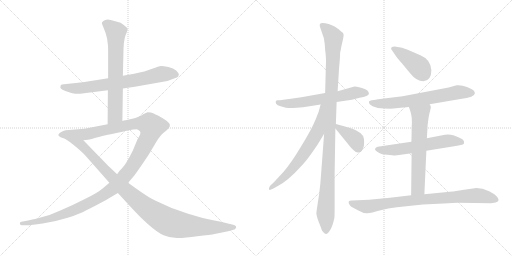
t = 0.00 s
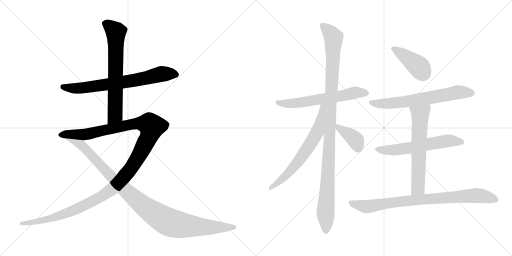
t = 2.22 s
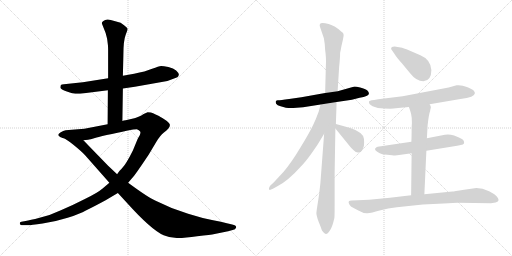
t = 4.45 s
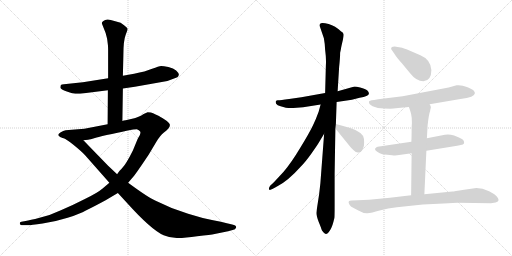
t = 6.67 s
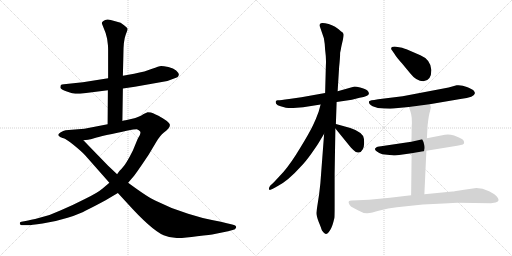
t = 8.89 s
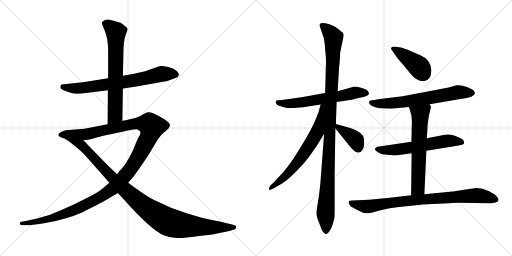
t = 11.12 s

The animated SVG that drew these frames (rendered in a browser with its animation timeline set to each time). Animation: 13 CSS @keyframes rules; one cycle of 11.12 s.

<svg version="1.1" viewBox="0 0 2048 1024" xmlns="http://www.w3.org/2000/svg">
  <g stroke="lightgray" stroke-dasharray="1,1" stroke-width="1" transform="scale(4, 4)">
    <line x1="0" y1="0" x2="256" y2="256"></line>
    <line x1="256" y1="0" x2="0" y2="256"></line>
    <line x1="128" y1="0" x2="128" y2="256"></line>
    <line x1="0" y1="128" x2="256" y2="128"></line>
    <line x1="256" y1="0" x2="512" y2="256"></line>
    <line x1="512" y1="0" x2="256" y2="256"></line>
    <line x1="384" y1="0" x2="384" y2="256"></line>
    <line x1="256" y1="128" x2="512" y2="128"></line>
  </g>
<g transform="scale(1, -1) translate(0, -850)">
   <style type="text/css">
    @keyframes keyframes0 {
      from {
       stroke: black;
       stroke-dashoffset: 713;
       stroke-width: 128;
       }
       70% {
       animation-timing-function: step-end;
       stroke: black;
       stroke-dashoffset: 0;
       stroke-width: 128;
       }
       to {
       stroke: black;
       stroke-width: 1024;
       }
       }
       #make-me-a-hanzi-animation-0 {
         animation: keyframes0 0.830241s both;
         animation-delay: 0.000000s;
         animation-timing-function: linear;
       }
    @keyframes keyframes1 {
      from {
       stroke: black;
       stroke-dashoffset: 678;
       stroke-width: 128;
       }
       69% {
       animation-timing-function: step-end;
       stroke: black;
       stroke-dashoffset: 0;
       stroke-width: 128;
       }
       to {
       stroke: black;
       stroke-width: 1024;
       }
       }
       #make-me-a-hanzi-animation-1 {
         animation: keyframes1 0.801758s both;
         animation-delay: 0.830241s;
         animation-timing-function: linear;
       }
    @keyframes keyframes2 {
      from {
       stroke: black;
       stroke-dashoffset: 1319;
       stroke-width: 128;
       }
       81% {
       animation-timing-function: step-end;
       stroke: black;
       stroke-dashoffset: 0;
       stroke-width: 128;
       }
       to {
       stroke: black;
       stroke-width: 1024;
       }
       }
       #make-me-a-hanzi-animation-2 {
         animation: keyframes2 1.323405s both;
         animation-delay: 1.631999s;
         animation-timing-function: linear;
       }
    @keyframes keyframes3 {
      from {
       stroke: black;
       stroke-dashoffset: 1052;
       stroke-width: 128;
       }
       77% {
       animation-timing-function: step-end;
       stroke: black;
       stroke-dashoffset: 0;
       stroke-width: 128;
       }
       to {
       stroke: black;
       stroke-width: 1024;
       }
       }
       #make-me-a-hanzi-animation-3 {
         animation: keyframes3 1.106120s both;
         animation-delay: 2.955404s;
         animation-timing-function: linear;
       }
    @keyframes keyframes4 {
      from {
       stroke: black;
       stroke-dashoffset: 614;
       stroke-width: 128;
       }
       67% {
       animation-timing-function: step-end;
       stroke: black;
       stroke-dashoffset: 0;
       stroke-width: 128;
       }
       to {
       stroke: black;
       stroke-width: 1024;
       }
       }
       #make-me-a-hanzi-animation-4 {
         animation: keyframes4 0.749674s both;
         animation-delay: 4.061524s;
         animation-timing-function: linear;
       }
    @keyframes keyframes5 {
      from {
       stroke: black;
       stroke-dashoffset: 1098;
       stroke-width: 128;
       }
       78% {
       animation-timing-function: step-end;
       stroke: black;
       stroke-dashoffset: 0;
       stroke-width: 128;
       }
       to {
       stroke: black;
       stroke-width: 1024;
       }
       }
       #make-me-a-hanzi-animation-5 {
         animation: keyframes5 1.143555s both;
         animation-delay: 4.811198s;
         animation-timing-function: linear;
       }
    @keyframes keyframes6 {
      from {
       stroke: black;
       stroke-dashoffset: 663;
       stroke-width: 128;
       }
       68% {
       animation-timing-function: step-end;
       stroke: black;
       stroke-dashoffset: 0;
       stroke-width: 128;
       }
       to {
       stroke: black;
       stroke-width: 1024;
       }
       }
       #make-me-a-hanzi-animation-6 {
         animation: keyframes6 0.789551s both;
         animation-delay: 5.954753s;
         animation-timing-function: linear;
       }
    @keyframes keyframes7 {
      from {
       stroke: black;
       stroke-dashoffset: 385;
       stroke-width: 128;
       }
       56% {
       animation-timing-function: step-end;
       stroke: black;
       stroke-dashoffset: 0;
       stroke-width: 128;
       }
       to {
       stroke: black;
       stroke-width: 1024;
       }
       }
       #make-me-a-hanzi-animation-7 {
         animation: keyframes7 0.563314s both;
         animation-delay: 6.744304s;
         animation-timing-function: linear;
       }
    @keyframes keyframes8 {
      from {
       stroke: black;
       stroke-dashoffset: 415;
       stroke-width: 128;
       }
       57% {
       animation-timing-function: step-end;
       stroke: black;
       stroke-dashoffset: 0;
       stroke-width: 128;
       }
       to {
       stroke: black;
       stroke-width: 1024;
       }
       }
       #make-me-a-hanzi-animation-8 {
         animation: keyframes8 0.587728s both;
         animation-delay: 7.307618s;
         animation-timing-function: linear;
       }
    @keyframes keyframes9 {
      from {
       stroke: black;
       stroke-dashoffset: 664;
       stroke-width: 128;
       }
       68% {
       animation-timing-function: step-end;
       stroke: black;
       stroke-dashoffset: 0;
       stroke-width: 128;
       }
       to {
       stroke: black;
       stroke-width: 1024;
       }
       }
       #make-me-a-hanzi-animation-9 {
         animation: keyframes9 0.790365s both;
         animation-delay: 7.895346s;
         animation-timing-function: linear;
       }
    @keyframes keyframes10 {
      from {
       stroke: black;
       stroke-dashoffset: 594;
       stroke-width: 128;
       }
       66% {
       animation-timing-function: step-end;
       stroke: black;
       stroke-dashoffset: 0;
       stroke-width: 128;
       }
       to {
       stroke: black;
       stroke-width: 1024;
       }
       }
       #make-me-a-hanzi-animation-10 {
         animation: keyframes10 0.733398s both;
         animation-delay: 8.685711s;
         animation-timing-function: linear;
       }
    @keyframes keyframes11 {
      from {
       stroke: black;
       stroke-dashoffset: 625;
       stroke-width: 128;
       }
       67% {
       animation-timing-function: step-end;
       stroke: black;
       stroke-dashoffset: 0;
       stroke-width: 128;
       }
       to {
       stroke: black;
       stroke-width: 1024;
       }
       }
       #make-me-a-hanzi-animation-11 {
         animation: keyframes11 0.758626s both;
         animation-delay: 9.419109s;
         animation-timing-function: linear;
       }
    @keyframes keyframes12 {
      from {
       stroke: black;
       stroke-dashoffset: 844;
       stroke-width: 128;
       }
       73% {
       animation-timing-function: step-end;
       stroke: black;
       stroke-dashoffset: 0;
       stroke-width: 128;
       }
       to {
       stroke: black;
       stroke-width: 1024;
       }
       }
       #make-me-a-hanzi-animation-12 {
         animation: keyframes12 0.936849s both;
         animation-delay: 10.177735s;
         animation-timing-function: linear;
       }
</style>
<path d="M 320.5 475.5 L 431.5 489.5 L 491.5 496.5 L 539.5 503.5 L 669.5 526.5 L 709.5 541.5 Q 713.5 545.5 715.5 551.5 Q 715.5 558.5 704.5 568.5 Q 694.5 577.5 673.5 582.5 Q 653.5 586.5 644.5 586.5 Q 635.5 585.5 608.5 575.5 Q 582.5 564.5 536.5 555.5 L 491.5 547.5 L 432.5 537.5 L 331.5 521.5 L 255.5 513.5 Q 246.5 513.5 243.5 510.5 Q 241.5 505.5 241.5 499.5 Q 242.5 493.5 267.5 484.5 Q 293.5 475.5 300.5 475.5 Q 308.5 474.5 320.5 475.5 Z" fill="lightgray"></path> 
<path d="M 431.5 489.5 L 430.5 353.5 C 430.5 323.5 489.5 336.5 489.5 366.5 L 491.5 496.5 L 491.5 547.5 L 493.5 629.5 Q 493.5 688.5 502.5 710.5 Q 511.5 731.5 510.5 735.5 Q 509.5 739.5 497.5 748.5 L 482.5 759.5 L 457.5 766.5 Q 425.5 778.5 413.5 766.5 Q 406.5 762.5 407.5 756.5 L 422.5 718.5 L 428.5 695.5 L 431.5 671.5 Q 432.5 665.5 432.5 641.5 L 432.5 537.5 L 431.5 489.5 Z" fill="lightgray"></path> 
<path d="M 430.5 353.5 L 337.5 335.5 L 262.5 329.5 Q 253.5 327.5 241.5 320.5 Q 229.5 312.5 235.5 306.5 Q 241.5 300.5 251.5 298.5 L 333.5 289.5 L 352.5 291.5 Q 356.5 291.5 386.5 300.5 Q 417.5 308.5 506.5 327.5 Q 544.5 333.5 549.5 332.5 Q 555.5 331.5 560.5 324.5 Q 565.5 316.5 550.5 294.5 L 531.5 248.5 Q 504.5 194.5 490.5 180.5 Q 486.5 174.5 478.5 167.5 Q 471.5 159.5 468.5 153.5 L 437.5 119.5 L 410.5 96.5 Q 389.5 78.5 337.5 53.5 Q 286.5 27.5 243.5 9.5 Q 199.5 -11.5 158.5 -20.5 Q 119.5 -30.5 102.5 -33.5 L 85.5 -36.5 Q 77.5 -38.5 79.5 -44.5 Q 81.5 -50.5 87.5 -50.5 L 107.5 -50.5 Q 117.5 -51.5 170.5 -43.5 Q 223.5 -35.5 270.5 -20.5 Q 317.5 -5.5 345.5 9.5 Q 374.5 23.5 422.5 49.5 L 471.5 78.5 L 512.5 119.5 L 536.5 147.5 Q 548.5 163.5 565.5 188.5 L 594.5 231.5 L 625.5 283.5 Q 641.5 309.5 654.5 319.5 Q 667.5 329.5 673.5 336.5 Q 680.5 343.5 679.5 351.5 Q 678.5 359.5 658.5 372.5 Q 638.5 385.5 631.5 388.5 L 622.5 392.5 Q 619.5 393.5 612.5 397.5 Q 605.5 401.5 590.5 401.5 L 574.5 394.5 L 563.5 387.5 Q 542.5 378.5 537.5 377.5 L 502.5 369.5 Q 494.5 368.5 489.5 366.5 L 430.5 353.5 Z" fill="lightgray"></path> 
<path d="M 251.5 298.5 Q 262.5 296.5 293.5 271.5 Q 325.5 245.5 339.5 230.5 L 437.5 119.5 L 471.5 78.5 L 505.5 41.5 Q 605.5 -69.5 654.5 -90.5 Q 682.5 -102.5 711.5 -101.5 Q 741.5 -101.5 788.5 -94.5 Q 844.5 -88.5 858.5 -85.5 L 912.5 -74.5 L 930.5 -69.5 Q 942.5 -68.5 944.5 -59.5 Q 946.5 -51.5 928.5 -47.5 L 907.5 -42.5 Q 886.5 -36.5 852.5 -30.5 Q 819.5 -24.5 752.5 -4.5 Q 685.5 15.5 620.5 48.5 Q 592.5 60.5 512.5 119.5 L 468.5 153.5 L 431.5 188.5 L 333.5 289.5 C 312.5 311.5 225.5 312.5 251.5 298.5 Z" fill="lightgray"></path> 
<path d="M 1300.5 478.0 L 1205.5 461.0 L 1156.5 454.0 Q 1120.5 449.0 1113.5 449.0 Q 1098.5 451.0 1104.5 435.0 Q 1108.5 429.0 1122.5 425.0 L 1143.5 419.0 Q 1158.5 417.0 1173.5 418.0 L 1212.5 421.0 L 1282.5 432.0 L 1346.5 442.0 L 1407.5 451.0 L 1438.5 459.0 Q 1474.5 465.0 1475.5 475.0 Q 1476.5 480.0 1469.5 488.0 Q 1462.5 495.0 1440.5 500.0 Q 1419.5 505.0 1414.5 503.0 L 1350.5 485.0 L 1300.5 478.0 Z" fill="lightgray"></path> 
<path d="M 1363.5 725.0 Q 1341.5 746.0 1314.5 754.0 Q 1282.5 763.0 1279.5 753.0 Q 1277.5 748.0 1280.5 741.0 L 1295.5 697.0 Q 1299.5 676.0 1300.5 651.0 Q 1305.5 614.0 1303.5 589.0 L 1300.5 478.0 L 1296.5 315.0 L 1281.5 117.0 L 1276.5 73.0 L 1268.5 21.0 Q 1266.5 9.0 1265.5 -2.0 Q 1265.5 -13.0 1274.5 -37.0 Q 1284.5 -61.0 1285.5 -66.0 Q 1286.5 -71.0 1293.5 -79.0 Q 1300.5 -87.0 1304.5 -86.0 Q 1309.5 -85.0 1314.5 -79.0 Q 1326.5 -65.0 1333.5 -38.0 L 1337.5 -22.0 Q 1338.5 -18.0 1338.5 25.0 L 1338.5 155.0 L 1341.5 336.0 L 1343.5 354.0 L 1346.5 442.0 L 1350.5 485.0 L 1356.5 582.0 Q 1360.5 619.0 1360.5 639.0 L 1363.5 653.0 Q 1364.5 661.0 1369.5 682.0 Q 1374.5 703.0 1374.5 711.0 Q 1375.5 718.0 1363.5 725.0 Z" fill="lightgray"></path> 
<path d="M 1282.5 432.0 L 1274.5 403.0 Q 1264.5 375.0 1252.5 350.0 Q 1237.5 318.0 1200.5 258.0 Q 1164.5 198.0 1134.5 163.0 L 1095.5 121.0 L 1080.5 107.0 Q 1072.5 94.0 1077.5 91.0 Q 1080.5 89.0 1091.5 95.0 L 1109.5 105.0 Q 1151.5 126.0 1202.5 183.0 Q 1222.5 203.0 1246.5 237.0 Q 1270.5 271.0 1275.5 280.0 L 1296.5 315.0 C 1382.5 459.0 1290.5 461.0 1282.5 432.0 Z" fill="lightgray"></path> 
<path d="M 1341.5 336.0 L 1398.5 266.0 Q 1402.5 261.0 1413.5 250.0 Q 1425.5 238.0 1434.5 240.0 Q 1444.5 240.0 1450.5 252.0 Q 1457.5 264.0 1456.5 281.0 Q 1456.5 297.0 1452.5 306.0 Q 1435.5 332.0 1372.5 346.0 L 1343.5 354.0 C 1322.5 360.0 1322.5 359.0 1341.5 336.0 Z" fill="lightgray"></path> 
<path d="M 1725.5 570.0 Q 1722.5 612.0 1681.5 629.0 L 1637.5 648.0 Q 1612.5 659.0 1602.5 660.0 L 1578.5 664.0 Q 1564.5 664.0 1564.5 655.0 Q 1564.5 652.0 1568.5 648.0 L 1577.5 635.0 Q 1586.5 620.0 1607.5 597.0 L 1640.5 557.0 Q 1665.5 525.0 1693.5 525.0 Q 1725.5 527.0 1725.5 570.0 Z" fill="lightgray"></path> 
<path d="M 1794.5 500.0 L 1610.5 465.0 L 1512.5 453.0 Q 1494.5 449.0 1486.5 449.0 Q 1479.5 448.0 1476.5 445.0 Q 1472.5 434.0 1490.5 425.0 Q 1509.5 416.0 1536.5 416.0 L 1560.5 415.0 Q 1571.5 415.0 1592.5 418.0 L 1635.5 422.0 L 1718.5 433.0 L 1841.5 454.0 Q 1899.5 461.0 1899.5 477.0 Q 1900.5 480.0 1894.5 488.0 Q 1888.5 493.0 1867.5 502.0 Q 1847.5 511.0 1826.5 509.0 L 1794.5 500.0 Z" fill="lightgray"></path> 
<path d="M 1645.5 283.0 L 1510.5 263.0 Q 1506.5 262.0 1500.5 256.0 Q 1497.5 251.0 1507.5 244.0 Q 1515.5 237.0 1529.5 233.0 L 1568.5 229.0 Q 1583.5 227.0 1596.5 230.0 L 1646.5 237.0 L 1705.5 247.0 L 1828.5 267.0 Q 1846.5 270.0 1851.5 272.0 Q 1856.5 274.0 1856.5 281.0 Q 1856.5 287.0 1849.5 293.0 Q 1838.5 300.0 1816.5 308.0 Q 1795.5 315.0 1779.5 311.0 L 1707.5 297.0 L 1645.5 283.0 Z" fill="lightgray"></path> 
<path d="M 1635.5 422.0 L 1640.5 408.0 Q 1650.5 381.0 1646.5 339.0 Q 1646.5 299.0 1645.5 283.0 L 1646.5 237.0 L 1644.5 69.0 C 1644.5 39.0 1696.5 43.0 1697.5 73.0 L 1705.5 247.0 L 1707.5 297.0 L 1710.5 349.0 Q 1715.5 395.0 1720.5 406.0 Q 1721.5 415.0 1723.5 419.0 Q 1725.5 423.0 1718.5 433.0 C 1705.5 460.0 1625.5 450.0 1635.5 422.0 Z" fill="lightgray"></path> 
<path d="M 1644.5 69.0 L 1559.5 59.0 L 1476.5 51.0 L 1431.5 49.0 Q 1399.5 49.0 1395.5 45.0 Q 1392.5 40.0 1397.5 32.0 Q 1402.5 23.0 1412.5 19.0 L 1433.5 8.0 Q 1453.5 -4.0 1469.5 -3.0 Q 1485.5 -2.0 1518.5 8.0 Q 1552.5 18.0 1587.5 21.0 L 1691.5 32.0 L 1774.5 36.0 Q 1817.5 39.0 1830.5 39.0 L 1963.5 37.0 L 1982.5 40.0 Q 1999.5 44.0 1991.5 58.0 Q 1983.5 72.0 1956.5 85.0 Q 1929.5 98.0 1905.5 98.0 L 1856.5 91.0 Q 1814.5 84.0 1809.5 84.0 L 1697.5 73.0 L 1644.5 69.0 Z" fill="lightgray"></path> 
      <clipPath id="make-me-a-hanzi-clip-0">
      <path d="M 320.5 475.5 L 431.5 489.5 L 491.5 496.5 L 539.5 503.5 L 669.5 526.5 L 709.5 541.5 Q 713.5 545.5 715.5 551.5 Q 715.5 558.5 704.5 568.5 Q 694.5 577.5 673.5 582.5 Q 653.5 586.5 644.5 586.5 Q 635.5 585.5 608.5 575.5 Q 582.5 564.5 536.5 555.5 L 491.5 547.5 L 432.5 537.5 L 331.5 521.5 L 255.5 513.5 Q 246.5 513.5 243.5 510.5 Q 241.5 505.5 241.5 499.5 Q 242.5 493.5 267.5 484.5 Q 293.5 475.5 300.5 475.5 Q 308.5 474.5 320.5 475.5 Z" fill="lightgray"></path>
      </clipPath>
      <path clip-path="url(#make-me-a-hanzi-clip-0)" d="M 251.5 503.5 L 325.5 498.5 L 542.5 529.5 L 646.5 554.5 L 703.5 551.5 " fill="none" id="make-me-a-hanzi-animation-0" stroke-dasharray="585 1170" stroke-linecap="round"></path>

      <clipPath id="make-me-a-hanzi-clip-1">
      <path d="M 431.5 489.5 L 430.5 353.5 C 430.5 323.5 489.5 336.5 489.5 366.5 L 491.5 496.5 L 491.5 547.5 L 493.5 629.5 Q 493.5 688.5 502.5 710.5 Q 511.5 731.5 510.5 735.5 Q 509.5 739.5 497.5 748.5 L 482.5 759.5 L 457.5 766.5 Q 425.5 778.5 413.5 766.5 Q 406.5 762.5 407.5 756.5 L 422.5 718.5 L 428.5 695.5 L 431.5 671.5 Q 432.5 665.5 432.5 641.5 L 432.5 537.5 L 431.5 489.5 Z" fill="lightgray"></path>
      </clipPath>
      <path clip-path="url(#make-me-a-hanzi-clip-1)" d="M 421.5 754.5 L 441.5 744.5 L 463.5 718.5 L 460.5 390.5 L 436.5 361.5 " fill="none" id="make-me-a-hanzi-animation-1" stroke-dasharray="550 1100" stroke-linecap="round"></path>

      <clipPath id="make-me-a-hanzi-clip-2">
      <path d="M 430.5 353.5 L 337.5 335.5 L 262.5 329.5 Q 253.5 327.5 241.5 320.5 Q 229.5 312.5 235.5 306.5 Q 241.5 300.5 251.5 298.5 L 333.5 289.5 L 352.5 291.5 Q 356.5 291.5 386.5 300.5 Q 417.5 308.5 506.5 327.5 Q 544.5 333.5 549.5 332.5 Q 555.5 331.5 560.5 324.5 Q 565.5 316.5 550.5 294.5 L 531.5 248.5 Q 504.5 194.5 490.5 180.5 Q 486.5 174.5 478.5 167.5 Q 471.5 159.5 468.5 153.5 L 437.5 119.5 L 410.5 96.5 Q 389.5 78.5 337.5 53.5 Q 286.5 27.5 243.5 9.5 Q 199.5 -11.5 158.5 -20.5 Q 119.5 -30.5 102.5 -33.5 L 85.5 -36.5 Q 77.5 -38.5 79.5 -44.5 Q 81.5 -50.5 87.5 -50.5 L 107.5 -50.5 Q 117.5 -51.5 170.5 -43.5 Q 223.5 -35.5 270.5 -20.5 Q 317.5 -5.5 345.5 9.5 Q 374.5 23.5 422.5 49.5 L 471.5 78.5 L 512.5 119.5 L 536.5 147.5 Q 548.5 163.5 565.5 188.5 L 594.5 231.5 L 625.5 283.5 Q 641.5 309.5 654.5 319.5 Q 667.5 329.5 673.5 336.5 Q 680.5 343.5 679.5 351.5 Q 678.5 359.5 658.5 372.5 Q 638.5 385.5 631.5 388.5 L 622.5 392.5 Q 619.5 393.5 612.5 397.5 Q 605.5 401.5 590.5 401.5 L 574.5 394.5 L 563.5 387.5 Q 542.5 378.5 537.5 377.5 L 502.5 369.5 Q 494.5 368.5 489.5 366.5 L 430.5 353.5 Z" fill="lightgray"></path>
      </clipPath>
      <path clip-path="url(#make-me-a-hanzi-clip-2)" d="M 244.5 311.5 L 345.5 313.5 L 549.5 356.5 L 592.5 354.5 L 607.5 344.5 L 591.5 294.5 L 538.5 198.5 L 488.5 133.5 L 440.5 88.5 L 363.5 41.5 L 270.5 -0.5 L 157.5 -35.5 L 86.5 -43.5 " fill="none" id="make-me-a-hanzi-animation-2" stroke-dasharray="1191 2382" stroke-linecap="round"></path>

      <clipPath id="make-me-a-hanzi-clip-3">
      <path d="M 251.5 298.5 Q 262.5 296.5 293.5 271.5 Q 325.5 245.5 339.5 230.5 L 437.5 119.5 L 471.5 78.5 L 505.5 41.5 Q 605.5 -69.5 654.5 -90.5 Q 682.5 -102.5 711.5 -101.5 Q 741.5 -101.5 788.5 -94.5 Q 844.5 -88.5 858.5 -85.5 L 912.5 -74.5 L 930.5 -69.5 Q 942.5 -68.5 944.5 -59.5 Q 946.5 -51.5 928.5 -47.5 L 907.5 -42.5 Q 886.5 -36.5 852.5 -30.5 Q 819.5 -24.5 752.5 -4.5 Q 685.5 15.5 620.5 48.5 Q 592.5 60.5 512.5 119.5 L 468.5 153.5 L 431.5 188.5 L 333.5 289.5 C 312.5 311.5 225.5 312.5 251.5 298.5 Z" fill="lightgray"></path>
      </clipPath>
      <path clip-path="url(#make-me-a-hanzi-clip-3)" d="M 271.5 295.5 L 274.5 288.5 L 285.5 289.5 L 290.5 282.5 L 324.5 271.5 L 497.5 93.5 L 570.5 29.5 L 656.5 -28.5 L 689.5 -43.5 L 756.5 -53.5 L 936.5 -58.5 " fill="none" id="make-me-a-hanzi-animation-3" stroke-dasharray="924 1848" stroke-linecap="round"></path>

      <clipPath id="make-me-a-hanzi-clip-4">
      <path d="M 1300.5 478.0 L 1205.5 461.0 L 1156.5 454.0 Q 1120.5 449.0 1113.5 449.0 Q 1098.5 451.0 1104.5 435.0 Q 1108.5 429.0 1122.5 425.0 L 1143.5 419.0 Q 1158.5 417.0 1173.5 418.0 L 1212.5 421.0 L 1282.5 432.0 L 1346.5 442.0 L 1407.5 451.0 L 1438.5 459.0 Q 1474.5 465.0 1475.5 475.0 Q 1476.5 480.0 1469.5 488.0 Q 1462.5 495.0 1440.5 500.0 Q 1419.5 505.0 1414.5 503.0 L 1350.5 485.0 L 1300.5 478.0 Z" fill="lightgray"></path>
      </clipPath>
      <path clip-path="url(#make-me-a-hanzi-clip-4)" d="M 1110.5 441.0 L 1165.5 436.0 L 1351.5 463.0 L 1419.5 479.0 L 1464.5 478.0 " fill="none" id="make-me-a-hanzi-animation-4" stroke-dasharray="486 972" stroke-linecap="round"></path>

      <clipPath id="make-me-a-hanzi-clip-5">
      <path d="M 1363.5 725.0 Q 1341.5 746.0 1314.5 754.0 Q 1282.5 763.0 1279.5 753.0 Q 1277.5 748.0 1280.5 741.0 L 1295.5 697.0 Q 1299.5 676.0 1300.5 651.0 Q 1305.5 614.0 1303.5 589.0 L 1300.5 478.0 L 1296.5 315.0 L 1281.5 117.0 L 1276.5 73.0 L 1268.5 21.0 Q 1266.5 9.0 1265.5 -2.0 Q 1265.5 -13.0 1274.5 -37.0 Q 1284.5 -61.0 1285.5 -66.0 Q 1286.5 -71.0 1293.5 -79.0 Q 1300.5 -87.0 1304.5 -86.0 Q 1309.5 -85.0 1314.5 -79.0 Q 1326.5 -65.0 1333.5 -38.0 L 1337.5 -22.0 Q 1338.5 -18.0 1338.5 25.0 L 1338.5 155.0 L 1341.5 336.0 L 1343.5 354.0 L 1346.5 442.0 L 1350.5 485.0 L 1356.5 582.0 Q 1360.5 619.0 1360.5 639.0 L 1363.5 653.0 Q 1364.5 661.0 1369.5 682.0 Q 1374.5 703.0 1374.5 711.0 Q 1375.5 718.0 1363.5 725.0 Z" fill="lightgray"></path>
      </clipPath>
      <path clip-path="url(#make-me-a-hanzi-clip-5)" d="M 1288.5 748.0 L 1333.5 701.0 L 1302.5 -2.0 L 1304.5 -75.0 " fill="none" id="make-me-a-hanzi-animation-5" stroke-dasharray="970 1940" stroke-linecap="round"></path>

      <clipPath id="make-me-a-hanzi-clip-6">
      <path d="M 1282.5 432.0 L 1274.5 403.0 Q 1264.5 375.0 1252.5 350.0 Q 1237.5 318.0 1200.5 258.0 Q 1164.5 198.0 1134.5 163.0 L 1095.5 121.0 L 1080.5 107.0 Q 1072.5 94.0 1077.5 91.0 Q 1080.5 89.0 1091.5 95.0 L 1109.5 105.0 Q 1151.5 126.0 1202.5 183.0 Q 1222.5 203.0 1246.5 237.0 Q 1270.5 271.0 1275.5 280.0 L 1296.5 315.0 C 1382.5 459.0 1290.5 461.0 1282.5 432.0 Z" fill="lightgray"></path>
      </clipPath>
      <path clip-path="url(#make-me-a-hanzi-clip-6)" d="M 1296.5 427.0 L 1288.5 423.0 L 1269.5 322.0 L 1222.5 245.0 L 1148.5 152.0 L 1083.5 96.0 " fill="none" id="make-me-a-hanzi-animation-6" stroke-dasharray="535 1070" stroke-linecap="round"></path>

      <clipPath id="make-me-a-hanzi-clip-7">
      <path d="M 1341.5 336.0 L 1398.5 266.0 Q 1402.5 261.0 1413.5 250.0 Q 1425.5 238.0 1434.5 240.0 Q 1444.5 240.0 1450.5 252.0 Q 1457.5 264.0 1456.5 281.0 Q 1456.5 297.0 1452.5 306.0 Q 1435.5 332.0 1372.5 346.0 L 1343.5 354.0 C 1322.5 360.0 1322.5 359.0 1341.5 336.0 Z" fill="lightgray"></path>
      </clipPath>
      <path clip-path="url(#make-me-a-hanzi-clip-7)" d="M 1349.5 349.0 L 1354.5 337.0 L 1422.5 290.0 L 1433.5 258.0 " fill="none" id="make-me-a-hanzi-animation-7" stroke-dasharray="257 514" stroke-linecap="round"></path>

      <clipPath id="make-me-a-hanzi-clip-8">
      <path d="M 1725.5 570.0 Q 1722.5 612.0 1681.5 629.0 L 1637.5 648.0 Q 1612.5 659.0 1602.5 660.0 L 1578.5 664.0 Q 1564.5 664.0 1564.5 655.0 Q 1564.5 652.0 1568.5 648.0 L 1577.5 635.0 Q 1586.5 620.0 1607.5 597.0 L 1640.5 557.0 Q 1665.5 525.0 1693.5 525.0 Q 1725.5 527.0 1725.5 570.0 Z" fill="lightgray"></path>
      </clipPath>
      <path clip-path="url(#make-me-a-hanzi-clip-8)" d="M 1572.5 655.0 L 1669.5 588.0 L 1693.5 555.0 " fill="none" id="make-me-a-hanzi-animation-8" stroke-dasharray="287 574" stroke-linecap="round"></path>

      <clipPath id="make-me-a-hanzi-clip-9">
      <path d="M 1794.5 500.0 L 1610.5 465.0 L 1512.5 453.0 Q 1494.5 449.0 1486.5 449.0 Q 1479.5 448.0 1476.5 445.0 Q 1472.5 434.0 1490.5 425.0 Q 1509.5 416.0 1536.5 416.0 L 1560.5 415.0 Q 1571.5 415.0 1592.5 418.0 L 1635.5 422.0 L 1718.5 433.0 L 1841.5 454.0 Q 1899.5 461.0 1899.5 477.0 Q 1900.5 480.0 1894.5 488.0 Q 1888.5 493.0 1867.5 502.0 Q 1847.5 511.0 1826.5 509.0 L 1794.5 500.0 Z" fill="lightgray"></path>
      </clipPath>
      <path clip-path="url(#make-me-a-hanzi-clip-9)" d="M 1484.5 441.0 L 1502.5 435.0 L 1555.5 436.0 L 1833.5 481.0 L 1887.5 478.0 " fill="none" id="make-me-a-hanzi-animation-9" stroke-dasharray="536 1072" stroke-linecap="round"></path>

      <clipPath id="make-me-a-hanzi-clip-10">
      <path d="M 1645.5 283.0 L 1510.5 263.0 Q 1506.5 262.0 1500.5 256.0 Q 1497.5 251.0 1507.5 244.0 Q 1515.5 237.0 1529.5 233.0 L 1568.5 229.0 Q 1583.5 227.0 1596.5 230.0 L 1646.5 237.0 L 1705.5 247.0 L 1828.5 267.0 Q 1846.5 270.0 1851.5 272.0 Q 1856.5 274.0 1856.5 281.0 Q 1856.5 287.0 1849.5 293.0 Q 1838.5 300.0 1816.5 308.0 Q 1795.5 315.0 1779.5 311.0 L 1707.5 297.0 L 1645.5 283.0 Z" fill="lightgray"></path>
      </clipPath>
      <path clip-path="url(#make-me-a-hanzi-clip-10)" d="M 1509.5 253.0 L 1586.5 251.0 L 1794.5 287.0 L 1844.5 282.0 " fill="none" id="make-me-a-hanzi-animation-10" stroke-dasharray="466 932" stroke-linecap="round"></path>

      <clipPath id="make-me-a-hanzi-clip-11">
      <path d="M 1635.5 422.0 L 1640.5 408.0 Q 1650.5 381.0 1646.5 339.0 Q 1646.5 299.0 1645.5 283.0 L 1646.5 237.0 L 1644.5 69.0 C 1644.5 39.0 1696.5 43.0 1697.5 73.0 L 1705.5 247.0 L 1707.5 297.0 L 1710.5 349.0 Q 1715.5 395.0 1720.5 406.0 Q 1721.5 415.0 1723.5 419.0 Q 1725.5 423.0 1718.5 433.0 C 1705.5 460.0 1625.5 450.0 1635.5 422.0 Z" fill="lightgray"></path>
      </clipPath>
      <path clip-path="url(#make-me-a-hanzi-clip-11)" d="M 1712.5 423.0 L 1680.5 392.0 L 1672.5 98.0 L 1650.5 77.0 " fill="none" id="make-me-a-hanzi-animation-11" stroke-dasharray="497 994" stroke-linecap="round"></path>

      <clipPath id="make-me-a-hanzi-clip-12">
      <path d="M 1644.5 69.0 L 1559.5 59.0 L 1476.5 51.0 L 1431.5 49.0 Q 1399.5 49.0 1395.5 45.0 Q 1392.5 40.0 1397.5 32.0 Q 1402.5 23.0 1412.5 19.0 L 1433.5 8.0 Q 1453.5 -4.0 1469.5 -3.0 Q 1485.5 -2.0 1518.5 8.0 Q 1552.5 18.0 1587.5 21.0 L 1691.5 32.0 L 1774.5 36.0 Q 1817.5 39.0 1830.5 39.0 L 1963.5 37.0 L 1982.5 40.0 Q 1999.5 44.0 1991.5 58.0 Q 1983.5 72.0 1956.5 85.0 Q 1929.5 98.0 1905.5 98.0 L 1856.5 91.0 Q 1814.5 84.0 1809.5 84.0 L 1697.5 73.0 L 1644.5 69.0 Z" fill="lightgray"></path>
      </clipPath>
      <path clip-path="url(#make-me-a-hanzi-clip-12)" d="M 1401.5 39.0 L 1470.5 24.0 L 1611.5 45.0 L 1903.5 68.0 L 1983.5 51.0 " fill="none" id="make-me-a-hanzi-animation-12" stroke-dasharray="716 1432" stroke-linecap="round"></path>

</g>
</svg>
